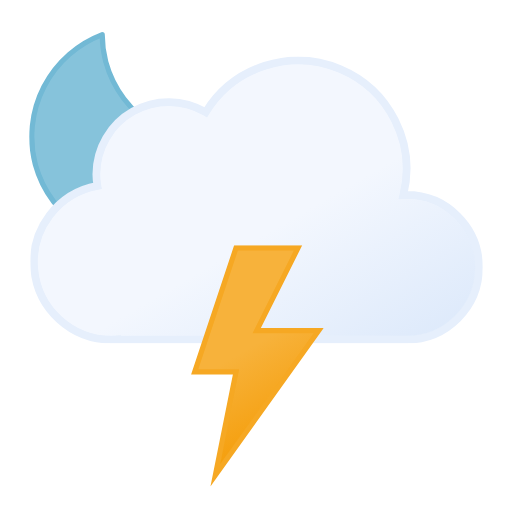
t = 0.00 s
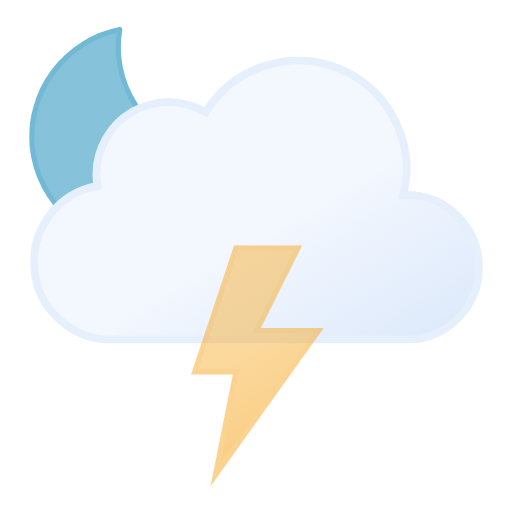
t = 1.20 s
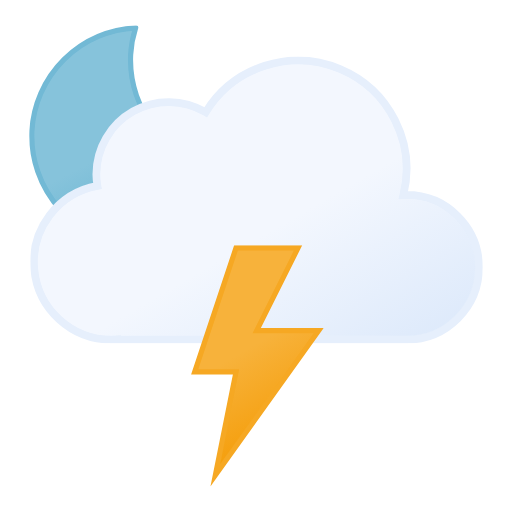
t = 2.25 s
t = 3.75 s: frame unchanged from t = 2.25 s, image omitted
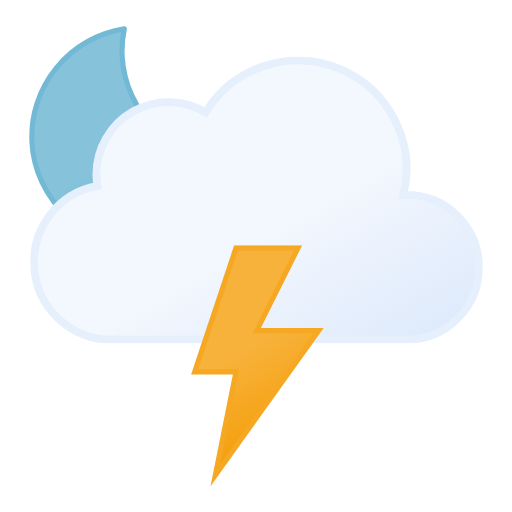
t = 4.50 s
t = 6.00 s: frame unchanged from t = 0.00 s, image omitted

The animated SVG that drew these frames (rendered in a browser with its animation timeline set to each time). Animation: 2 SMIL elements (animate=1,animateTransform=1); one cycle of 6.00 s, repeats indefinitely.

<svg xmlns="http://www.w3.org/2000/svg" xmlns:xlink="http://www.w3.org/1999/xlink" viewBox="57.444 101.194 396.111 396.111"><defs><symbol id="e" viewBox="0 0 172 172"><path fill="url(#c)" stroke="#72b9d5" stroke-linecap="round" stroke-linejoin="round" stroke-width="4" d="M160.6 107.4a84.8 84.8 0 01-85.4-84.3A83.3 83.3 0 0178 2 84.7 84.7 0 002 85.7 84.8 84.8 0 0087.4 170a85.2 85.2 0 0082.6-63.1 88 88 0 01-9.4.5Z"><animateTransform additive="sum" attributeName="transform" dur="6s" repeatCount="indefinite" type="rotate" values="-15 86 86; 9 86 86; -15 86 86"/></path></symbol><symbol id="f" viewBox="0 0 350 222"><path fill="url(#a)" stroke="#e6effc" stroke-miterlimit="10" stroke-width="6" d="m291 107-2.5.1A83.9 83.9 0 00135.6 43 56 56 0 0051 91a56.6 56.6 0 00.8 9A60 60 0 0063 219l4-.2v.2h224a56 56 0 000-112Z"/></symbol><symbol id="d" viewBox="0 0 351 246"><use xlink:href="#e" width="172" height="172"/><use xlink:href="#f" width="350" height="222" transform="translate(1 24)"/></symbol><symbol id="g" viewBox="0 0 102.7 186.8"><path fill="url(#b)" stroke="#f6a823" stroke-miterlimit="10" stroke-width="4" d="m34.8 2-32 96h32l-16 80 80-112h-48l32-64h-48z"><animate id="x1" attributeName="opacity" begin="0s; x1.end+.67s" dur="1.33s" keyTimes="0; .38; .5; .63; .75; .86; .94; 1" values="1; 1; 0; 1; 0; 1; 0; 1"/></path></symbol><linearGradient id="a" x1="99.5" x2="232.6" y1="30.7" y2="261.4" gradientUnits="userSpaceOnUse"><stop offset="0" stop-color="#f3f7fe"/><stop offset=".5" stop-color="#f3f7fe"/><stop offset="1" stop-color="#deeafb"/></linearGradient><linearGradient id="b" x1="8.7" x2="80.9" y1="17.1" y2="142.1" gradientUnits="userSpaceOnUse"><stop offset="0" stop-color="#f7b23b"/><stop offset=".5" stop-color="#f7b23b"/><stop offset="1" stop-color="#f59e0b"/></linearGradient><linearGradient id="c" x1="34.7" x2="119.2" y1="18.6" y2="165" gradientUnits="userSpaceOnUse"><stop offset="0" stop-color="#86c3db"/><stop offset=".5" stop-color="#86c3db"/><stop offset="1" stop-color="#5eafcf"/></linearGradient></defs><use xlink:href="#d" width="351" height="246" transform="translate(80 121)"/><use xlink:href="#g" width="102.7" height="186.7" transform="translate(205.23 291)"/></svg>
